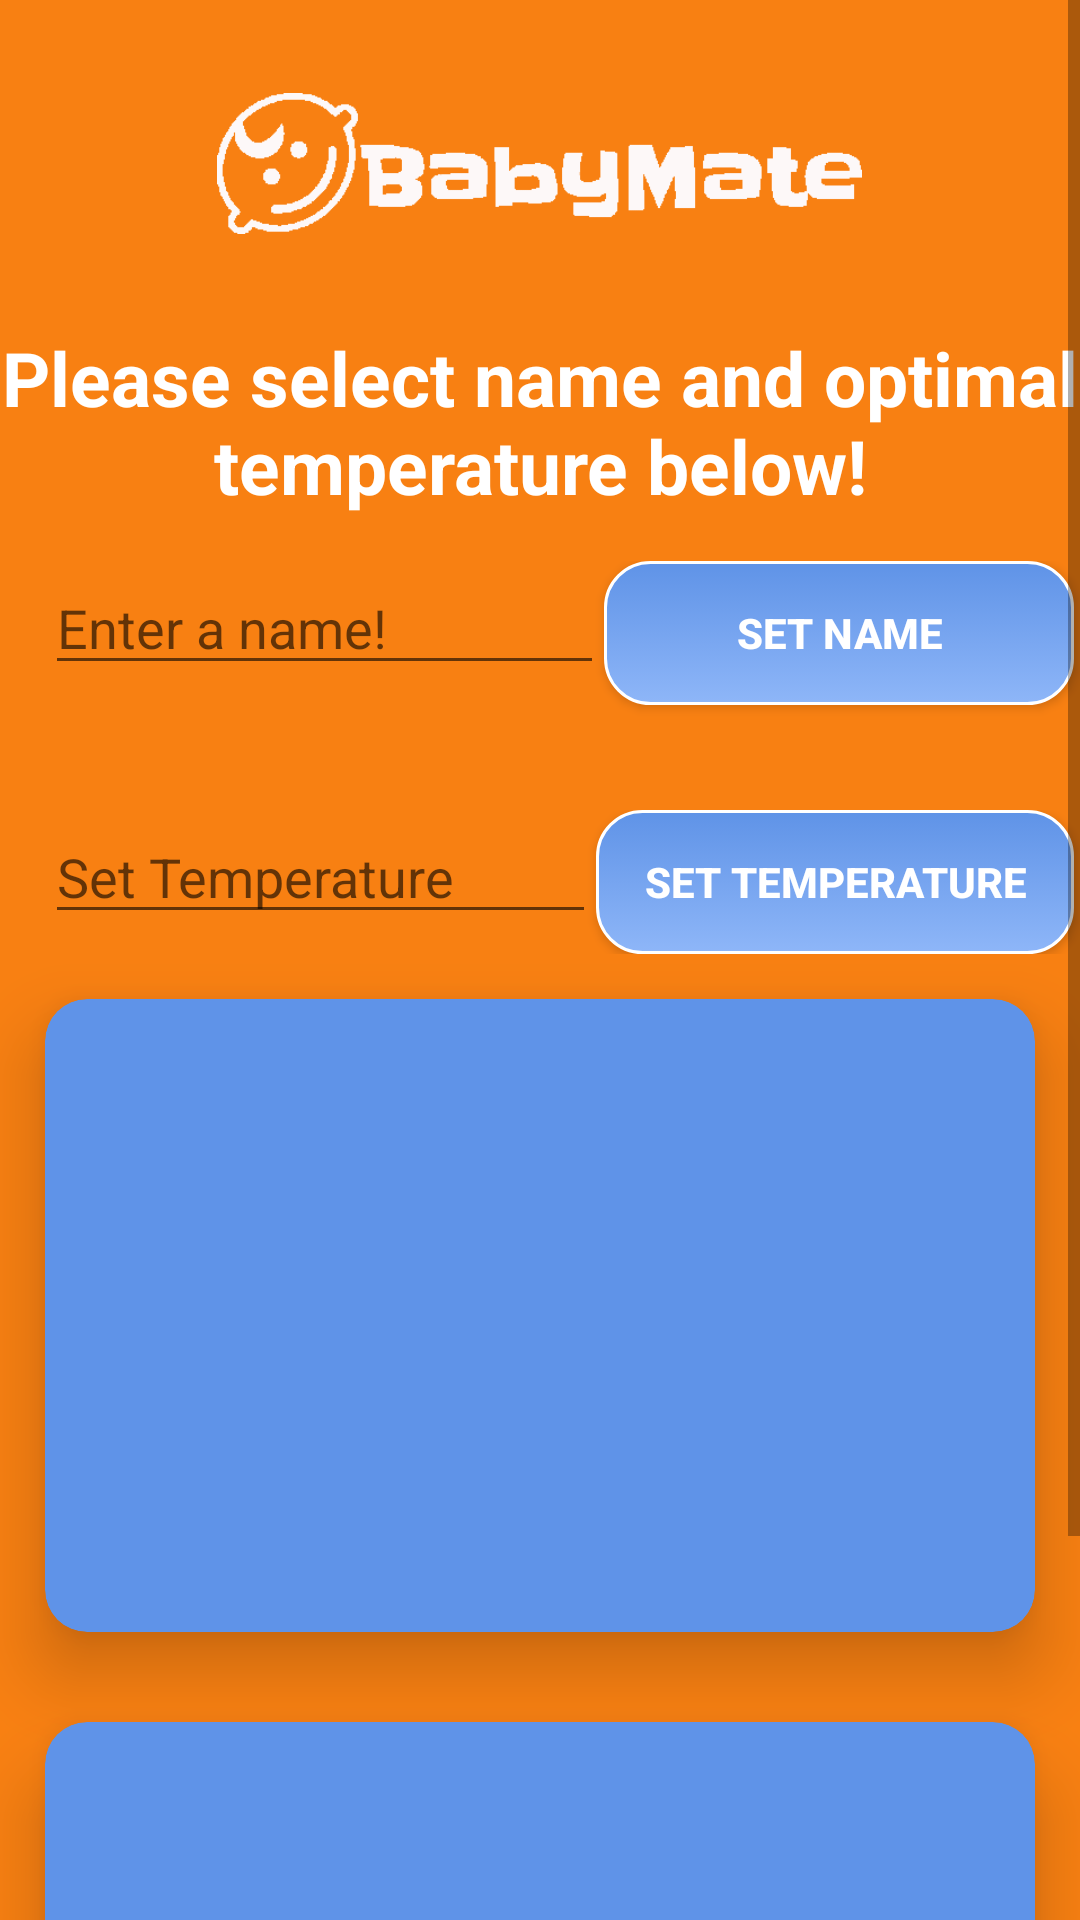

This screen was rendered from an Android layout file. Write that file and the resources it references.
<!-- AndroidManifest.xml: application theme AppTheme -->
<!-- res/layout/activity_user_profile.xml -->
<?xml version="1.0" encoding="utf-8"?>
<ScrollView xmlns:app="http://schemas.android.com/apk/res-auto"
    xmlns:tools="http://schemas.android.com/tools"
    xmlns:android="http://schemas.android.com/apk/res/android"
    android:layout_width="match_parent"
    android:layout_height="match_parent"
    android:orientation="vertical">

<LinearLayout xmlns:android="http://schemas.android.com/apk/res/android"
    xmlns:app="http://schemas.android.com/apk/res-auto"
    xmlns:tools="http://schemas.android.com/tools"
    android:layout_width="match_parent"
    android:layout_height="wrap_content"
    android:orientation="vertical"
    tools:context="com.pkinsellaweb.babyMate.UserProfile"
    android:background="@drawable/orangebackground"
    android:descendantFocusability="beforeDescendants"
    android:focusableInTouchMode="true" >

    <ImageView
        android:layout_width="265dp"
        android:layout_height="99dp"
        android:layout_gravity="center_horizontal"
        android:layout_margin="5dp"
        android:contentDescription="@string/todo"
        android:padding="25dp"
        android:paddingTop="5dp"
        android:src="@drawable/logo" />


    <TextView
        android:layout_width="wrap_content"
        android:layout_height="wrap_content"
        android:layout_gravity="center_horizontal"
        android:layout_marginBottom="15dp"
        android:text="@string/please_select_name_and_optimal_temperature_below"
        android:textAlignment="center"
        android:textColor="@color/cardview_light_background"
        android:textSize="25sp"

        android:textStyle="bold" />

    <LinearLayout
    android:layout_width="match_parent"
    android:layout_height="match_parent"
    android:orientation="horizontal"
    >

<EditText
        android:layout_weight="1"
        android:id="@+id/nameTxt"
        android:layout_marginStart="15dp"
        android:layout_width="wrap_content"
        android:layout_height="wrap_content"
        app:layout_constraintStart_toStartOf="parent"
        app:layout_constraintTop_toTopOf="parent"
        android:hint="@string/enter_a_name"
        android:layout_gravity="center_horizontal"
        android:inputType=""
        android:autofillHints=""

        />

        <Button
            android:id="@+id/nameButton"
            android:layout_width="wrap_content"
            android:layout_height="wrap_content"
            android:layout_gravity="center_horizontal"
            android:layout_marginTop="35dp"
            android:layout_marginEnd="2dp"
            android:layout_weight="1"
            android:background="@drawable/my_button"
            android:text="@string/set_name"
            android:textColor="@color/cardview_light_background"
            android:textStyle="bold"
            app:layout_constraintBaseline_toBaselineOf="@+id/nameTxt"
            app:layout_constraintStart_toEndOf="@+id/nameTxt"></Button>


</LinearLayout>

    <LinearLayout
        android:layout_width="match_parent"
        android:layout_height="match_parent"
        android:orientation="horizontal"
        >

        <EditText
            android:layout_weight="1"
            android:id="@+id/tempTxt"
            android:layout_width="wrap_content"
            android:layout_height="wrap_content"
            android:layout_marginStart="15dp"
            app:layout_constraintStart_toStartOf="parent"
            app:layout_constraintTop_toTopOf="parent"
            android:hint="@string/set_temperature"
            android:layout_gravity="center_horizontal"
            android:inputType=""
            android:autofillHints="" />

        <Button
            android:id="@+id/setTempButton"
            android:layout_width="116dp"
            android:layout_height="wrap_content"
            android:layout_gravity="center_horizontal"
            android:layout_marginEnd="2dp"
            android:layout_weight="1"
            android:background="@drawable/my_button"
            android:text="@string/set_temperature"
            android:textColor="@color/cardview_light_background"
            android:textStyle="bold"
            app:layout_constraintBaseline_toBaselineOf="@+id/tempTxt"
            app:layout_constraintStart_toEndOf="@+id/tempTxt" />

    </LinearLayout>

    <GridLayout
        android:layout_width="match_parent"
        android:layout_height="0dp"
        android:layout_weight="10"
        android:alignmentMode="alignMargins"
        android:columnCount="1"
        android:columnOrderPreserved="false"
        android:rowCount="1"

        >


    
    

        
            
            
            
            
            
            
            
            
            

            

        
            
            
            
            
            
            
            
            

        <android.support.v7.widget.CardView
            android:layout_width="1dp"
            android:layout_height="0dp"
            android:layout_rowWeight="1"
            android:layout_columnWeight="1"
            android:layout_marginStart="15dp"
            android:layout_marginTop="15dp"
            android:layout_marginEnd="15dp"
            android:layout_marginBottom="15dp"
            app:cardBackgroundColor="@color/colorPrimary"
            app:cardCornerRadius="14dp"
            app:cardElevation="14dp">


            <LinearLayout
                android:layout_width="wrap_content"
                android:layout_height="wrap_content"
                android:layout_gravity="center_horizontal|center_vertical"
                android:layout_margin="16dp"
                android:orientation="vertical"
                >

                <ImageView
                    android:id="@+id/babyCard"
                    android:layout_width="wrap_content"
                    android:layout_height="wrap_content"
                    android:layout_gravity="center_horizontal"
                    android:contentDescription="@string/todo"
                    android:src="@drawable/abc" />


                <TextView
                    android:id="@+id/nameView"
                    android:layout_width="wrap_content"
                    android:layout_height="wrap_content"
                    android:fontFamily="sans-serif-medium"
                    android:textAlignment="center"
                    android:textColor="#fdf8f8"
                    android:textSize="30sp"
                    android:textStyle="bold" />


            </LinearLayout>


        </android.support.v7.widget.CardView>


        
            
            
            
            
            
            
            
            
            

        
            
            
            
            
            
            
            

        <android.support.v7.widget.CardView
            app:cardBackgroundColor="@color/colorPrimary"
            android:layout_width="1dp"
            android:layout_height="0dp"
            android:layout_columnWeight="1"
            android:layout_rowWeight="1"
            app:cardCornerRadius="14dp"
            app:cardElevation="14dp"
            android:layout_marginBottom="15dp"
            android:layout_marginStart="15dp"
            android:layout_marginEnd="15dp"
            android:layout_marginTop="15dp">



            <LinearLayout
                android:layout_width="wrap_content"
                android:layout_height="wrap_content"
                android:layout_gravity="center_horizontal|center_vertical"
                android:orientation="vertical"
                android:layout_margin="16dp">

                <ImageView
                    android:id="@+id/savedName"
                    android:src="@drawable/temp_image"
                    android:layout_gravity="center_horizontal"
                    android:layout_width="wrap_content"
                    android:layout_height="wrap_content"
                    android:contentDescription="@string/todo" />


                <TextView
                    android:id="@+id/tempView"
                    android:fontFamily="sans-serif-medium"
                    android:textAlignment="center"
                    android:textColor="#fdf8f8"
                    android:textSize="30sp"
                    android:textStyle="bold"
                    android:layout_width="wrap_content"
                    android:layout_height="wrap_content" />




            </LinearLayout>


        </android.support.v7.widget.CardView>


    </GridLayout>
</LinearLayout>
</ScrollView>
<!-- resources referenced by this layout -->
<resources>
  <color name="colorPrimary">#5F93E8</color>
  <!-- drawable logo: png bitmap (drawable, 3603 bytes) -->
  <!-- drawable my_button (drawable) -->
  <?xml version="1.0" encoding="utf-8"?>
  <selector xmlns:android="http://schemas.android.com/apk/res/android">
      <item android:state_pressed="true" >
          <shape android:shape="rectangle"  >
              <corners android:radius="15dip" />
              <stroke android:width="1dip" android:color="#ffffff" />
              <gradient android:angle="-90" android:startColor="#5f93e7" android:endColor="#8eb6f8"  />
          </shape>
      </item>
      <item android:state_focused="true">
          <shape android:shape="rectangle"  >
              <corners android:radius="15dip" />
              <stroke android:width="1dip" android:color="#ffffff" />
              <solid android:color="#58857e"/>
          </shape>
      </item>
      <item >
          <shape android:shape="rectangle"  >
              <corners android:radius="15dip" />
              <stroke android:width="1dip" android:color="#ffffff" />
              <gradient android:angle="-90" android:startColor="#5f93e7" android:endColor="#8eb6f8" />
          </shape>
      </item>
  </selector>
  <!-- drawable orangebackground: png bitmap (drawable, 4927 bytes) -->
  <string name="enter_a_name">Enter a name!</string>
  <string name="please_select_name_and_optimal_temperature_below">Please select name and optimal temperature below!</string>
  <string name="set_name">Set Name</string>
  <string name="set_temperature">Set Temperature</string>
  <string name="todo">TODO</string>
  <style name="AppTheme" parent="Theme.AppCompat.Light.DarkActionBar">
          
          <item name="colorPrimary">@color/colorPrimary</item>
          <item name="colorPrimaryDark">@color/colorPrimaryDark</item>
          <item name="colorAccent">@color/colorAccent</item>
      </style>
  <color name="colorPrimaryDark">#5f93e8</color>
  <color name="colorAccent">#FF4081</color>
</resources>
